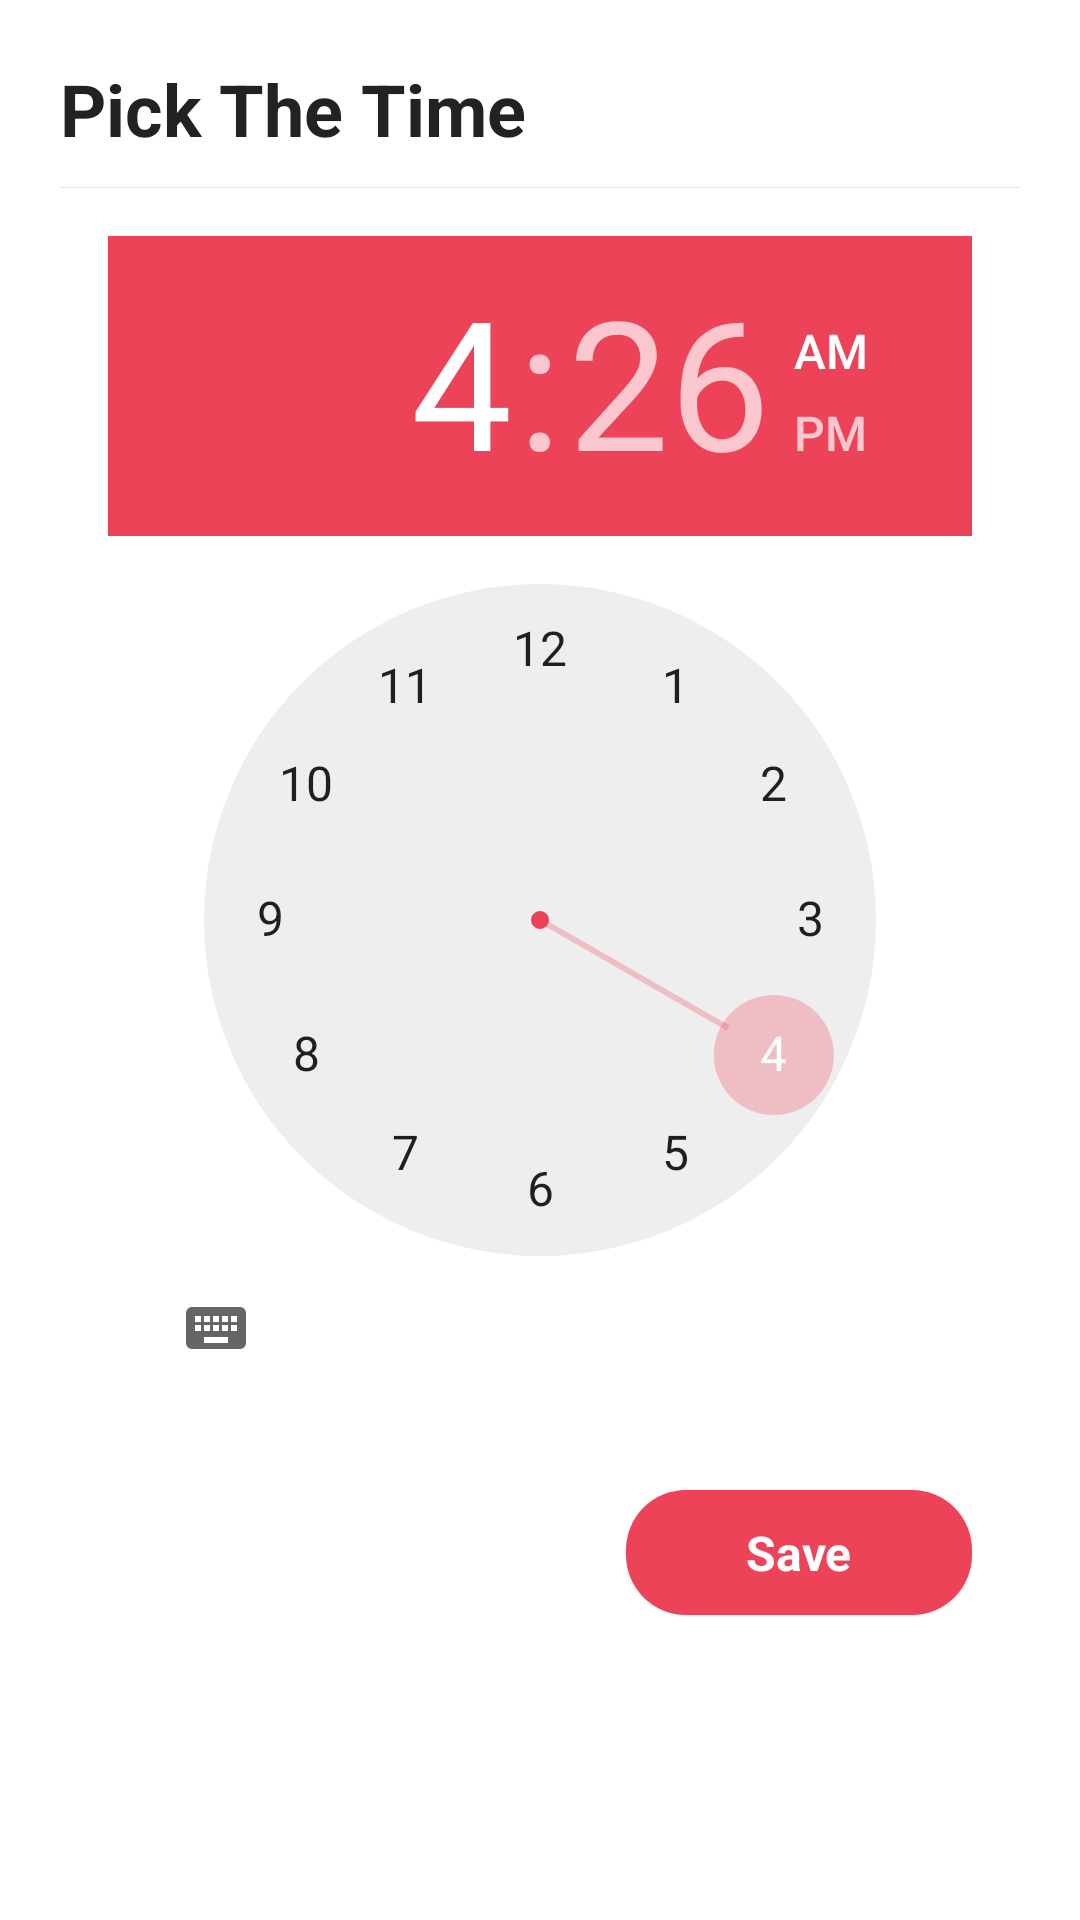

Android layout source for this screen:
<!-- AndroidManifest.xml: application theme AppTheme -->
<!-- res/layout/fragment_time_picker.xml -->
<?xml version="1.0" encoding="utf-8"?>
<LinearLayout
        android:id="@+id/llMain"
        android:clickable="true"
        xmlns:android="http://schemas.android.com/apk/res/android"
        xmlns:tools="http://schemas.android.com/tools"
        xmlns:app="http://schemas.android.com/apk/res-auto"
        android:layout_width="match_parent"
        android:layout_height="match_parent"
        android:background="@color/white"
        android:orientation="vertical"
        android:padding="@dimen/padding_double"
        tools:context=".view.activity.CalendarPickerActivity" android:focusable="true">

    <TextView
            android:text="@string/pick_the_time"
            android:textSize="24sp"
            android:textColor="#222222"
            android:textStyle="bold"
            android:layout_width="wrap_content"
            android:layout_height="wrap_content" />

    <View android:layout_marginTop="@dimen/padding"
          android:background="@color/greyline"
          android:layout_width="match_parent"
          android:layout_height="0.2dp"/>

    <androidx.core.widget.NestedScrollView
            android:layout_width="match_parent"
            android:layout_height="match_parent">

        <LinearLayout
                android:orientation="vertical"
                android:background="@color/white"
                android:padding="@dimen/activity_horizontal_margin"
                android:layout_width="match_parent"
                android:layout_height="match_parent">


            <TimePicker
                    android:id="@+id/timePicker"
                    android:background="@color/white"
                    android:headerBackground="@color/colorPrimary"
                    android:numbersSelectorColor="#48EC4359"
                    android:layout_width="wrap_content"
                    android:layout_height="wrap_content" >
            </TimePicker>


            <TextView
                    android:id="@+id/tvSaveDateTime"
                    android:layout_gravity="end"
                    android:text="@string/save"
                    android:textSize="16sp"
                    android:textAllCaps="false"
                    android:textStyle="bold"
                    android:textColor="@color/white"
                    android:background="@drawable/bg_button"
                    android:layout_marginTop="@dimen/padding_triple"
                    android:paddingTop="@dimen/padding"
                    android:paddingBottom="@dimen/padding"
                    android:paddingLeft="@dimen/padding_quart"
                    android:paddingStart="@dimen/padding_quart"
                    android:paddingRight="@dimen/padding_quart"
                    android:paddingEnd="@dimen/padding_quart"
                    android:layout_width="wrap_content"
                    android:layout_height="wrap_content" />

        </LinearLayout>

    </androidx.core.widget.NestedScrollView>



</LinearLayout>
<!-- resources referenced by this layout -->
<resources>
  <color name="colorPrimary">#EC4359</color>
  <color name="greyline">#E1E4E6</color>
  <color name="white">#FFFFFF</color>
  <dimen name="activity_horizontal_margin">16dp</dimen>
  <dimen name="padding">10dp</dimen>
  <dimen name="padding_double">20dp</dimen>
  <dimen name="padding_quart">40dp</dimen>
  <dimen name="padding_triple">30dp</dimen>
  <!-- drawable bg_button (drawable-hdpi) -->
  <?xml version="1.0" encoding="utf-8"?>
  <shape xmlns:android="http://schemas.android.com/apk/res/android"
      android:shape="rectangle">
      <corners android:radius="20dp"/>
      <solid android:color="@color/colorPrimary"/>
      <padding
          android:bottom="5dp"
          android:left="10dp"
          android:right="10dp"
          android:top="5dp"/>
  </shape>
  <string name="pick_the_time">Pick The Time</string>
  <string name="save">Save</string>
  <style name="AppTheme" parent="Theme.AppCompat.Light.NoActionBar">
          
          <item name="colorPrimary">@color/colorPrimary</item>
          <item name="colorPrimaryDark">@color/white</item>
          <item name="colorAccent">@color/colorPrimary</item>
      </style>
</resources>
